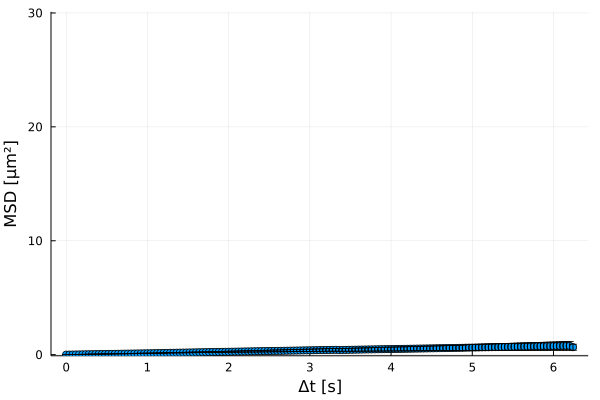

The data file committed next to this chart (first rows):
xMSD, MSD, yerror
0.0, 0.0, 0.0
0.04, 0.005524, 0.0006649
0.08, 0.009946, 0.001564
0.12, 0.01522, 0.00275
0.16, 0.01997, 0.003049
0.2, 0.02603, 0.002502
0.24, 0.03066, 0.001825
0.28, 0.03569, 0.002148
0.32, 0.04058, 0.002588
0.36, 0.04529, 0.003032
0.4, 0.05003, 0.003629
0.44, 0.05495, 0.0043
0.48, 0.05981, 0.005029
0.52, 0.06476, 0.005777
0.56, 0.06956, 0.006719
0.6, 0.0744, 0.007588
0.64, 0.07906, 0.008521
0.68, 0.08377, 0.00941
0.72, 0.08839, 0.01042
0.76, 0.09308, 0.01124
0.8, 0.09768, 0.01216
0.84, 0.1022, 0.0133
0.88, 0.1066, 0.01454
0.92, 0.1113, 0.01578
0.96, 0.116, 0.01694
1.0, 0.1206, 0.01788
1.04, 0.1252, 0.01908
1.08, 0.1298, 0.02047
1.12, 0.1341, 0.02213
1.16, 0.1403, 0.02451
1.2, 0.1448, 0.02645
1.24, 0.1568, 0.01532
1.28, 0.1619, 0.01636
1.32, 0.1669, 0.01744
1.36, 0.1721, 0.01883
1.4, 0.1773, 0.02011
1.44, 0.1825, 0.0215
1.48, 0.1878, 0.02288
1.52, 0.1939, 0.02565
1.56, 0.199, 0.0272
1.6, 0.2041, 0.02879
1.64, 0.2094, 0.0306
1.68, 0.2146, 0.03231
1.72, 0.2198, 0.03393
1.76, 0.225, 0.03547
1.8, 0.2302, 0.03709
1.84, 0.2353, 0.03872
1.88, 0.2405, 0.04038
1.92, 0.2458, 0.04221
1.96, 0.2509, 0.04401
2.0, 0.256, 0.04592
2.04, 0.2612, 0.04791
2.08, 0.2663, 0.04993
2.12, 0.2714, 0.052
2.16, 0.2766, 0.0541
2.2, 0.2819, 0.05623
2.24, 0.287, 0.05841
2.28, 0.2922, 0.06055
2.32, 0.2972, 0.06255
2.36, 0.3022, 0.06456
... 97 more rows
